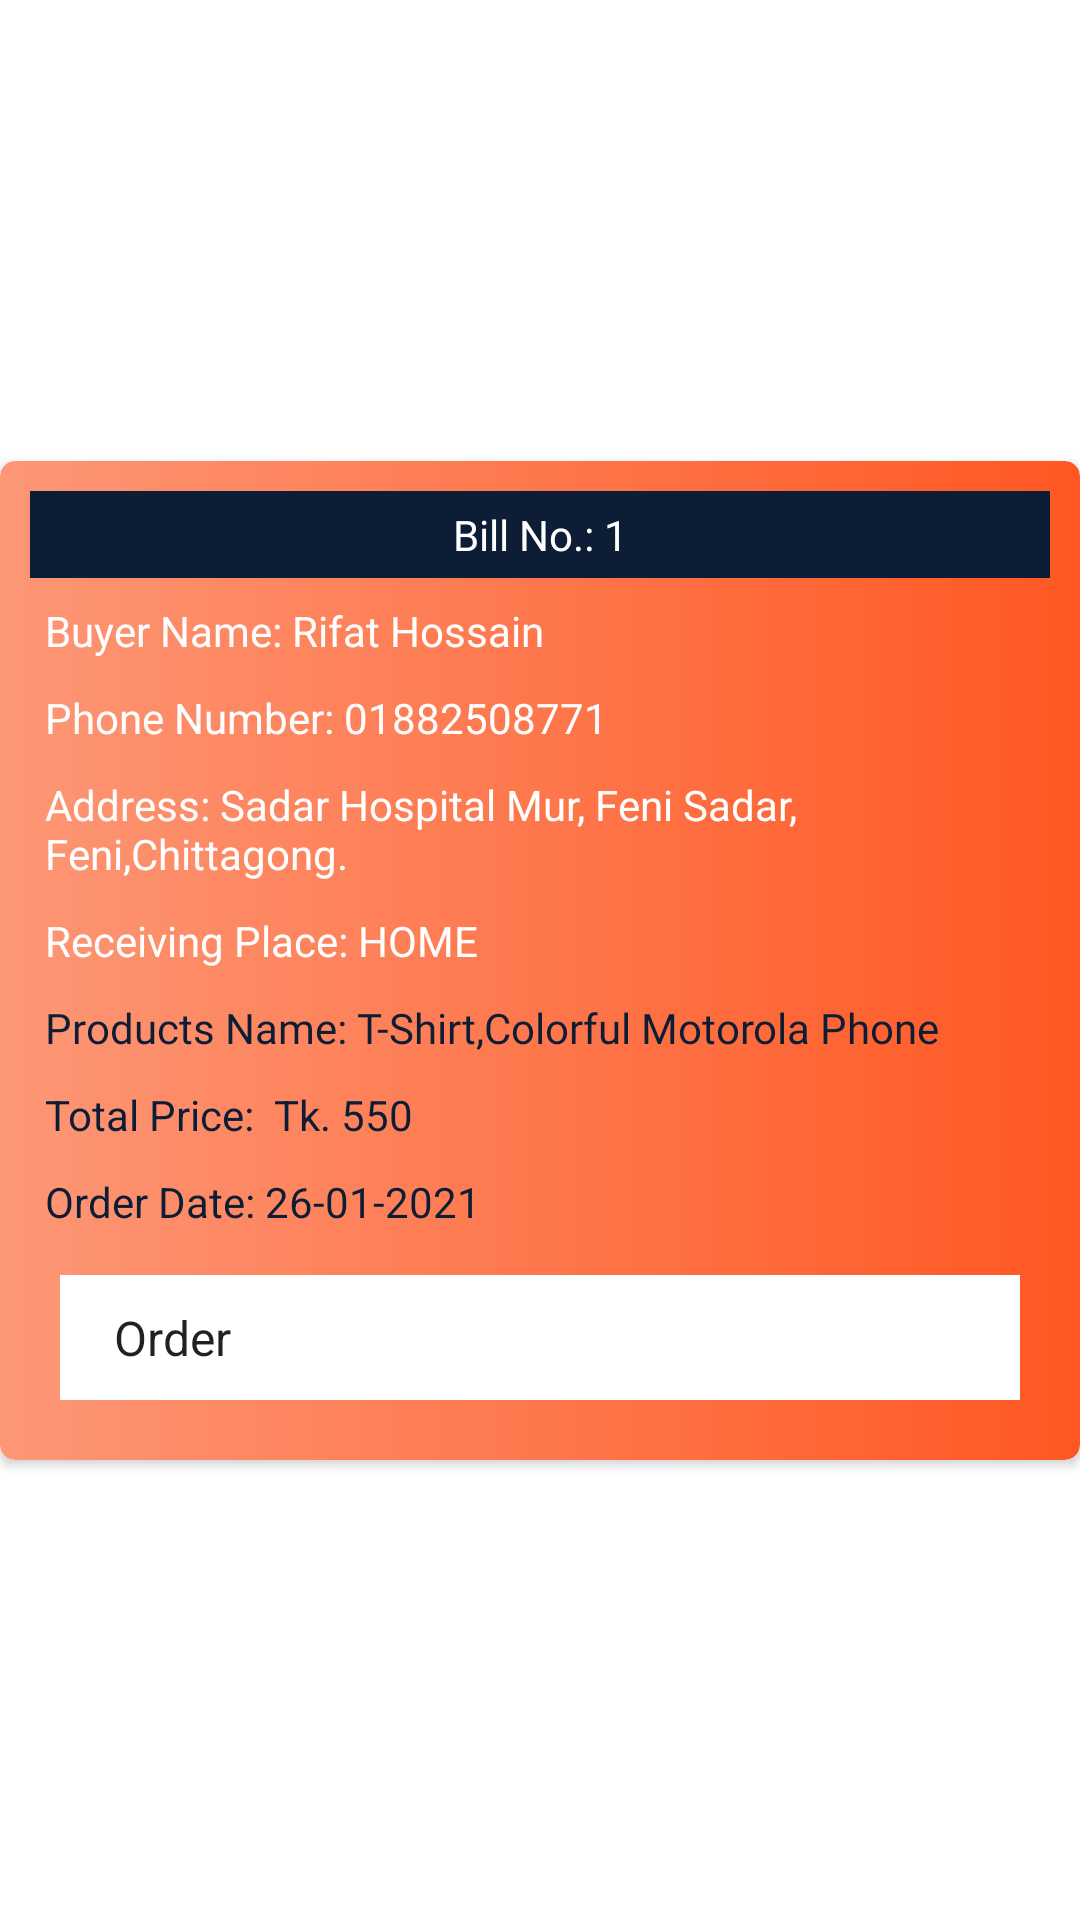

The Android layout XML behind this screen, and the referenced resources:
<!-- AndroidManifest.xml: application theme Theme.My_EcommerceApp -->
<!-- res/layout/grid_items5_order_items_admin.xml -->
<?xml version="1.0" encoding="utf-8"?>
<androidx.constraintlayout.widget.ConstraintLayout xmlns:android="http://schemas.android.com/apk/res/android"
    xmlns:app="http://schemas.android.com/apk/res-auto"
    xmlns:tools="http://schemas.android.com/tools"
    android:layout_width="match_parent"
    android:layout_height="wrap_content"
    android:background="@color/white"
    android:layout_marginHorizontal="10dp"
    android:layout_marginVertical="20dp">

    <androidx.cardview.widget.CardView
        android:id="@+id/item_cardviewid_ad"
        android:layout_width="match_parent"
        android:layout_height="wrap_content"
        android:elevation="10dp"
        app:cardCornerRadius="5dp"
        app:layout_constraintBottom_toBottomOf="parent"
        app:layout_constraintEnd_toEndOf="parent"
        app:layout_constraintHorizontal_bias="0.5"
        app:layout_constraintStart_toStartOf="parent"
        app:layout_constraintTop_toTopOf="parent" >
        <LinearLayout
            android:padding="10dp"
            android:background="@drawable/button_confirm"
            android:layout_width="match_parent"
            android:layout_height="wrap_content"
            android:orientation="vertical">
            <TextView
                android:id="@+id/id_ad_item"
                android:padding="5dp"
                android:fontFamily="@font/rubik_bold"
                android:layout_weight="1"
                android:layout_width="match_parent"
                android:layout_height="wrap_content"
                android:text="Bill No.: 1"
                android:textColor="@color/white"
                android:background="@color/startColor"
                android:layout_gravity="center"
                android:gravity="center"
                />
          <TextView
              android:layout_marginTop="3dp"
              android:id="@+id/name_ad_item"
              android:padding="5dp"
              android:fontFamily="@font/rubik_bold_italic"
              android:layout_weight="1"
              android:layout_width="match_parent"
              android:layout_height="wrap_content"
              android:text="Buyer Name: Rifat Hossain"
              android:textColor="#FFFFFF"
              />
            <TextView
                android:id="@+id/phone_ad_item"
                android:padding="5dp"
                android:layout_weight="1"
                android:layout_width="match_parent"
                android:layout_height="wrap_content"
                android:text="Phone Number: 01882508771"
                android:textColor="@color/white"
                />
            <TextView
                android:id="@+id/address_ad_item"
                android:padding="5dp"
                android:layout_weight="1"
                android:layout_width="match_parent"
                android:layout_height="wrap_content"
                android:text="Address: Sadar Hospital Mur, Feni Sadar, Feni,Chittagong."
                android:textColor="@color/white"
                />
            <TextView
                android:id="@+id/d_place_ad_item"
                android:padding="5dp"
                android:layout_weight="1"
                android:layout_width="match_parent"
                android:layout_height="wrap_content"
                android:text="Receiving Place: HOME"
                android:textColor="@color/white"
                />
            <TextView
                android:id="@+id/pname_ad_item"
                android:padding="5dp"
                android:fontFamily="@font/rubik_bold_italic"
                android:layout_weight="1"
                android:layout_width="match_parent"
                android:layout_height="wrap_content"
                android:text="Products Name: T-Shirt,Colorful Motorola Phone"
                android:textColor="@color/startColor"
                />
            <TextView
                android:id="@+id/price_ad_item"
                android:padding="5dp"
                android:layout_weight="1"
                android:layout_width="match_parent"
                android:layout_height="wrap_content"
                android:text="Total Price:  Tk. 550"
                android:textColor="@color/startColor"
                />
            <TextView
                android:id="@+id/o_date_ad_item"
                android:padding="5dp"
                android:layout_weight="1"
                android:layout_width="match_parent"
                android:layout_height="wrap_content"
                android:text="Order Date: 26-01-2021"
                android:textColor="@color/startColor"
                />

            <Spinner
                android:gravity="center"
                android:layout_gravity="center"
                android:padding="10dp"
                android:layout_margin="10dp"
                android:layout_width="match_parent"
                android:layout_height="wrap_content"
                android:id="@+id/spinnerid_ad_item"
                android:textSize="18sp"
                android:entries="@array/status"
                android:textColor="@color/startColor"
                android:backgroundTint="@color/white"
                android:background="@color/startColor"
                />
        </LinearLayout>
    </androidx.cardview.widget.CardView>
</androidx.constraintlayout.widget.ConstraintLayout>
<!-- resources referenced by this layout -->
<resources>
  <string-array name="status">
          <item>Order</item>
          <item>Packing</item>
          <item>Shipping</item>
          <item>Delivered</item>
      </string-array>
  <color name="startColor">#0C1D35</color>
  <color name="white">#FFFFFFFF</color>
  <!-- drawable button_confirm (drawable) -->
  <?xml version="1.0" encoding="utf-8"?>
  <shape xmlns:android="http://schemas.android.com/apk/res/android">
      <corners android:radius="5dp"/>
      <gradient android:startColor="#FF5722"
          android:endColor="#FD9776"
          android:type="linear"
          android:angle="180"/>
  </shape>
  <style name="Theme.My_EcommerceApp" parent="Theme.AppCompat.Light.NoActionBar">
          
          <item name="colorPrimary">@color/endColor</item>
          <item name="colorPrimaryDark">@color/endColor</item>
          <item name="colorAccent">@color/teal_200</item>
          <item name="android:statusBarColor">#00000000</item>
      </style>
  <color name="endColor">#2B588A</color>
  <color name="teal_200">#FF03DAC5</color>
</resources>
